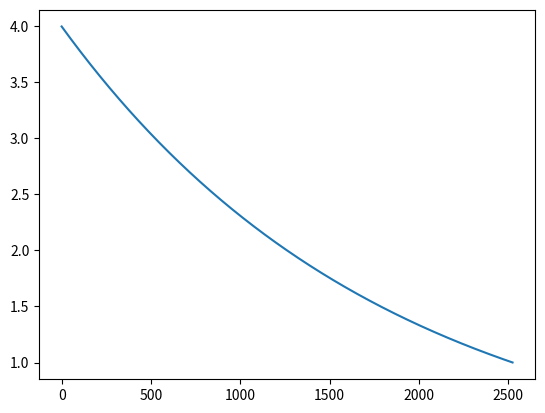

Python code for this plot:
import matplotlib.pyplot as plt
import numpy as np
count = 0

mev = 4
y = []
while mev >= 1:
    y.append(mev)
    count += 1
    mev -= 0.000549 * mev
    if count == 2206:
        print("Count is 2206",mev)
print(count, mev)
x = np.arange(count)

plt.plot(x,y)
plt.show()
